Run: headless pygame with SDL's dummy video driver; simulated clock (each Clock.tick advances the game by its frame time, no real sleeping); random seed 0; keys injected as events and as key.get_pressed() state; mouse plan: one left click at the window centre at the start of phase 2, then a move to the lower-right quarter at the start of phase 3.
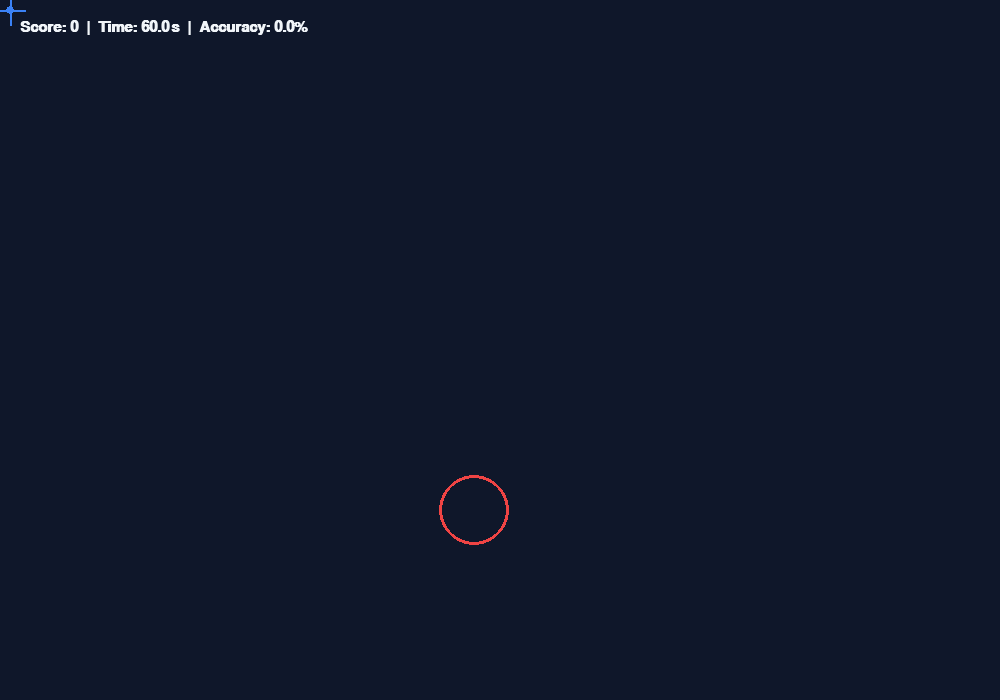
Frame 1 of 4 · flips 1–60 · no input
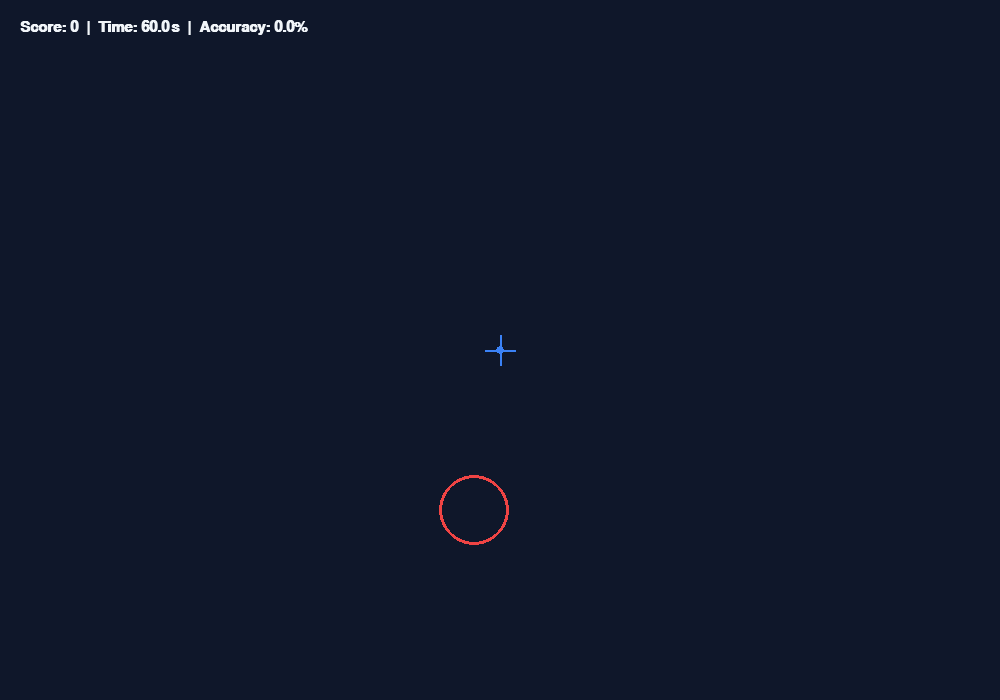
Frame 2 of 4 · flips 61–180 · clicked the window centre · tapped SPACE, RETURN · held RIGHT (→), D
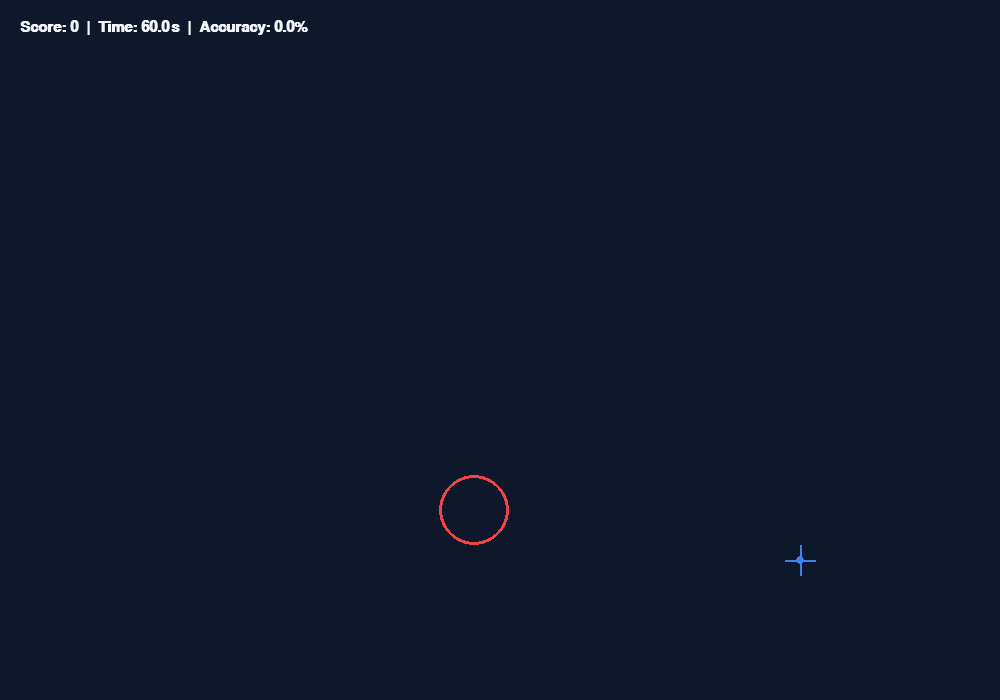
Frame 3 of 4 · flips 181–300 · moved the mouse to the lower-right quarter · held DOWN (↓), S
Frame 4 of 4 · flips 301–420 · held LEFT (←), A, UP (↑), W · screen unchanged from frame 3, image omitted

The pygame program that drew these frames:

import pygame
import random
import time
import math

# --- הגדרות קבועות ---
SCREEN_WIDTH = 1000
SCREEN_HEIGHT = 700
FPS = 60

# צבעים
BG_COLOR = (15, 23, 42)       # כחול כהה
TARGET_COLOR = (239, 68, 68)   # אדום
CROSSHAIR_COLOR = (59, 130, 246) # כחול
TEXT_COLOR = (241, 245, 249)
SUCCESS_COLOR = (34, 197, 94)  # ירוק

class PrecisionLab:
    def __init__(self):
        pygame.init()
        pygame.joystick.init()
        
        self.screen = pygame.display.set_mode((SCREEN_WIDTH, SCREEN_HEIGHT))
        pygame.display.set_caption("PrecisionLab - Joystick Aim Trainer")
        self.clock = pygame.time.Clock()
        self.font = pygame.font.SysFont("Arial", 22, bold=True)
        self.title_font = pygame.font.SysFont("Arial", 32, bold=True)

        # בדיקת חיבור ג'ויסטיק
        self.joystick = None
        if pygame.joystick.get_count() > 0:
            self.joystick = pygame.joystick.Joystick(0)
            self.joystick.init()
            print(f"✅ Connected Succesfully to {self.joystick.get_name()}")
        else:
            print("❌ No Joystick Found! Game will work with mouse for testing.")

        # מיקום כוונת
        self.cross_x = SCREEN_WIDTH // 2
        self.cross_y = SCREEN_HEIGHT // 2
        self.speed = 8.0  # רגישות תנועת הכוונת

        # משתני משחק
        self.target_radius = 35
        self.target_x, self.target_y = self.spawn_target()
        
        self.hold_time_needed = 0.5  # כמה שניות צריך להחזיק על המטרה
        self.current_hold = 0.0
        
        self.score = 0
        self.total_targets = 0
        self.game_duration = 60.0  # זמן משחק בשניות
        self.start_time = time.time()
        self.is_over = False

        # מטריקות
        self.time_on_target = 0.0
        self.total_time = 0.0

    def spawn_target(self):
        margin = 80
        x = random.randint(margin, SCREEN_WIDTH - margin)
        y = random.randint(margin, SCREEN_HEIGHT - margin)
        return x, y

    def update_position(self, dt):
        if self.joystick:
            # קריאת הצירים של הג'ויסטיק (מוגבל בין -1.0 ל-1.0)
            axis_x = self.joystick.get_axis(0)
            axis_y = self.joystick.get_axis(1)

            # Deadzone קטן למניעת סחיפה
            deadzone = 0.1
            if abs(axis_x) < deadzone: axis_x = 0
            if abs(axis_y) < deadzone: axis_y = 0

            self.cross_x += axis_x * self.speed
            self.cross_y += axis_y * self.speed
        else:
            # גיבוי - עכבר (למקרה והג'ויסטיק מנותק)
            self.cross_x, self.cross_y = pygame.mouse.get_pos()

        # הגבלת הכוונת לגבולות המסך
        self.cross_x = max(10, min(SCREEN_WIDTH - 10, self.cross_x))
        self.cross_y = max(10, min(SCREEN_HEIGHT - 10, self.cross_y))

    def check_hit(self, dt):
        dist = math.hypot(self.cross_x - self.target_x, self.cross_y - self.target_y)
        
        if dist <= self.target_radius:
            self.current_hold += dt
            self.time_on_target += dt
            if self.current_hold >= self.hold_time_needed:
                self.score += 1
                self.total_targets += 1
                self.current_hold = 0.0
                self.target_x, self.target_y = self.spawn_target()
        else:
            self.current_hold = max(0.0, self.current_hold - dt * 2) # יורד מהר כשיוצאים

    def draw_hud(self, elapsed_time):
        remaining_time = max(0.0, self.game_duration - elapsed_time)
        accuracy = (self.time_on_target / elapsed_time * 100) if elapsed_time > 0 else 0.0

        # לוח מדדים עליון
        hud_text = f"Score: {self.score}  |  Time: {remaining_time:.1f}s  |  Accuracy: {accuracy:.1f}%"
        txt_surface = self.font.render(hud_text, True, TEXT_COLOR)
        self.screen.blit(txt_surface, (20, 20))

    def run(self):
        running = True
        while running:
            dt = self.clock.tick(FPS) / 1000.0  # דלתא-טיים בשניות
            elapsed = time.time() - self.start_time

            for event in pygame.event.get():
                if event.type == pygame.QUIT:
                    running = False

            if not self.is_over:
                if elapsed >= self.game_duration:
                    self.is_over = True

                self.update_position(dt)
                self.check_hit(dt)

            # --- ציור המסך ---
            self.screen.fill(BG_COLOR)

            if not self.is_over:
                # 1. ציור המטרה
                pygame.draw.circle(self.screen, TARGET_COLOR, (int(self.target_x), int(self.target_y)), self.target_radius, 3)
                
                # טבעת התקדמות החזקה (Hold Progress)
                progress_angle = (self.current_hold / self.hold_time_needed) * 2 * math.pi
                if progress_angle > 0:
                    pygame.draw.circle(self.screen, SUCCESS_COLOR, (int(self.target_x), int(self.target_y)), int(self.target_radius * (self.current_hold / self.hold_time_needed)))

                # 2. ציור הכוונת (Crosshair)
                cx, cy = int(self.cross_x), int(self.cross_y)
                pygame.draw.line(self.screen, CROSSHAIR_COLOR, (cx - 15, cy), (cx + 15, cy), 2)
                pygame.draw.line(self.screen, CROSSHAIR_COLOR, (cx, cy - 15), (cx, cy + 15), 2)
                pygame.draw.circle(self.screen, CROSSHAIR_COLOR, (cx, cy), 4)

                # 3. HUD
                self.draw_hud(elapsed)
            else:
                # מסך סיכום
                final_acc = (self.time_on_target / self.game_duration * 100)
                over_txt = self.title_font.render("SESSION COMPLETE", True, SUCCESS_COLOR)
                stats_txt = self.font.render(f"Final Score: {self.score}  |  Precision Tracking: {final_acc:.1f}%", True, TEXT_COLOR)
                
                self.screen.blit(over_txt, (SCREEN_WIDTH // 2 - 150, SCREEN_HEIGHT // 2 - 50))
                self.screen.blit(stats_txt, (SCREEN_WIDTH // 2 - 200, SCREEN_HEIGHT // 2 + 10))

            pygame.display.flip()

        pygame.quit()

if __name__ == "__main__":
    game = PrecisionLab()
    game.run()
